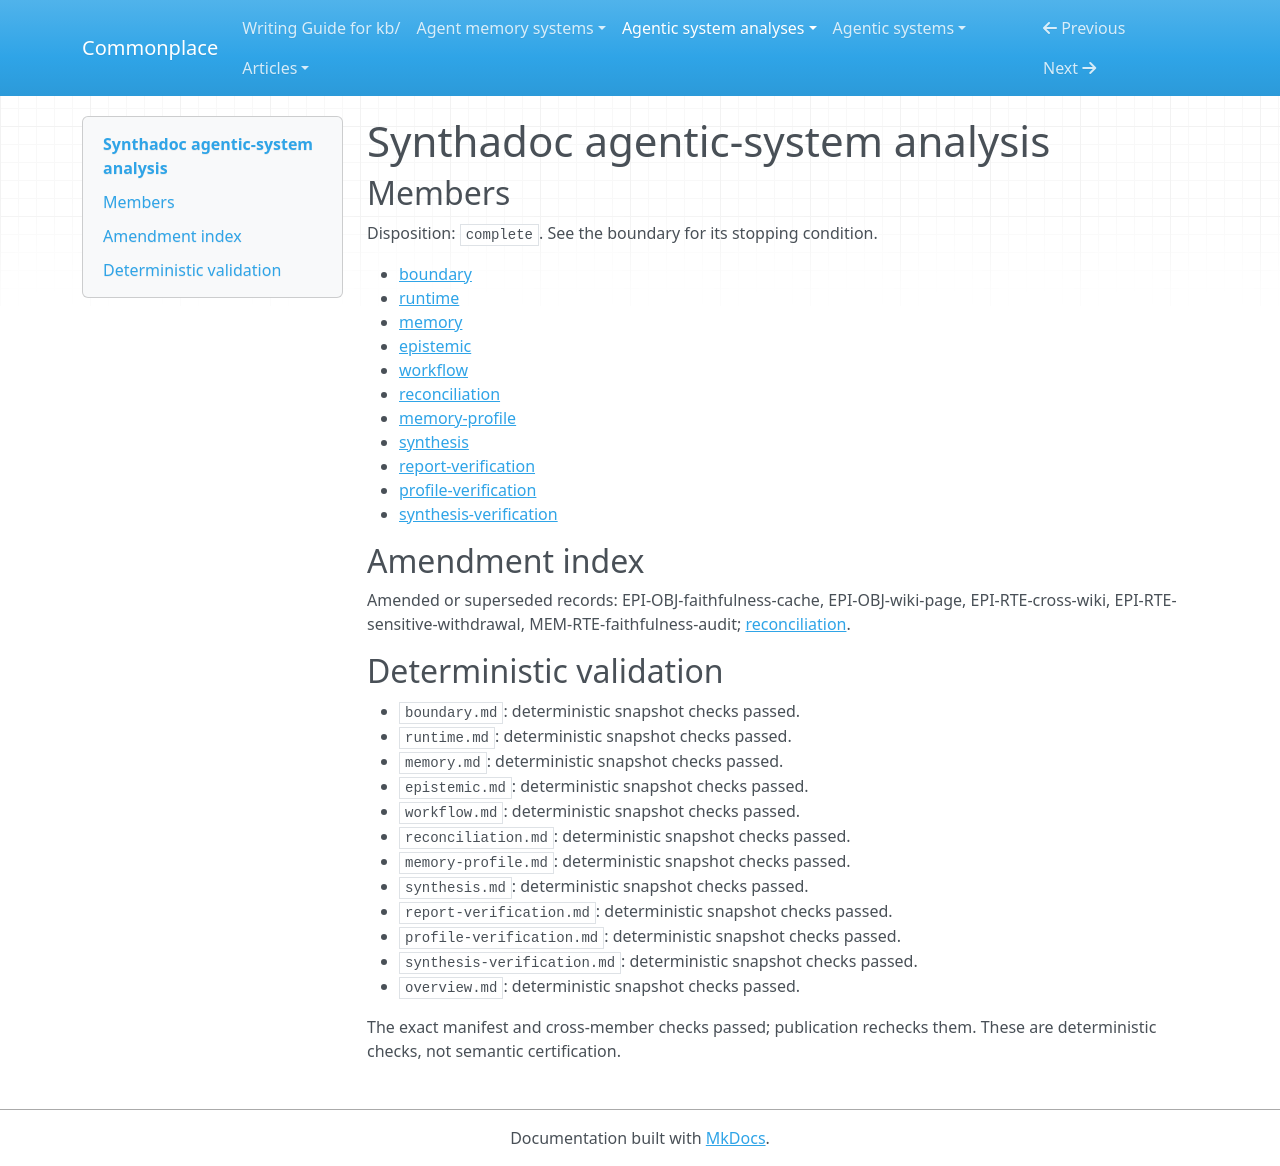

repository: zby/commonplace · page: agentic-system-analyses/retained/axoviq-ai--synthadoc/overview/index.html · generator: mkdocs

---
type: agentic-system-analyses/types/agentic-system-analysis-overview.md
description: Synthadoc compiles sources into a persistent wiki and maintains it through
  route-specific checks and edits; factual acceptance and successful self-improvement
  remain unestablished.
run-id: AAS-2026-10-15-synthadoc-a3cae9152fff-01
result-disposition: complete
target-class: memory/knowledge/context-engineering system
boundary-kind: whole-system
reviewed-boundary: b80d9388a3013e8051baf2854c7250942c46e91a
analysis-cutoff: '2026-10-15'
evidence-tier: code-grounded
system: Synthadoc
run-date: '2026-10-15'
inputs-commit: a568c6dc489ad546374536b642c3889ce23149a8
---

# Synthadoc agentic-system analysis

## Members

Disposition: `complete`. See the boundary for its stopping condition.

- [boundary](./boundary.md)
- [runtime](./runtime.md)
- [memory](./memory.md)
- [epistemic](./epistemic.md)
- [workflow](./workflow.md)
- [reconciliation](./reconciliation.md)
- [memory-profile](./memory-profile.md)
- [synthesis](./synthesis.md)
- [report-verification](./report-verification.md)
- [profile-verification](./profile-verification.md)
- [synthesis-verification](./synthesis-verification.md)

## Amendment index

Amended or superseded records: EPI-OBJ-faithfulness-cache, EPI-OBJ-wiki-page, EPI-RTE-cross-wiki, EPI-RTE-sensitive-withdrawal, MEM-RTE-faithfulness-audit; [reconciliation](reconciliation.md).

## Deterministic validation

- `boundary.md`: deterministic snapshot checks passed.
- `runtime.md`: deterministic snapshot checks passed.
- `memory.md`: deterministic snapshot checks passed.
- `epistemic.md`: deterministic snapshot checks passed.
- `workflow.md`: deterministic snapshot checks passed.
- `reconciliation.md`: deterministic snapshot checks passed.
- `memory-profile.md`: deterministic snapshot checks passed.
- `synthesis.md`: deterministic snapshot checks passed.
- `report-verification.md`: deterministic snapshot checks passed.
- `profile-verification.md`: deterministic snapshot checks passed.
- `synthesis-verification.md`: deterministic snapshot checks passed.
- `overview.md`: deterministic snapshot checks passed.

The exact manifest and cross-member checks passed; publication rechecks them. These are deterministic checks, not semantic certification.
